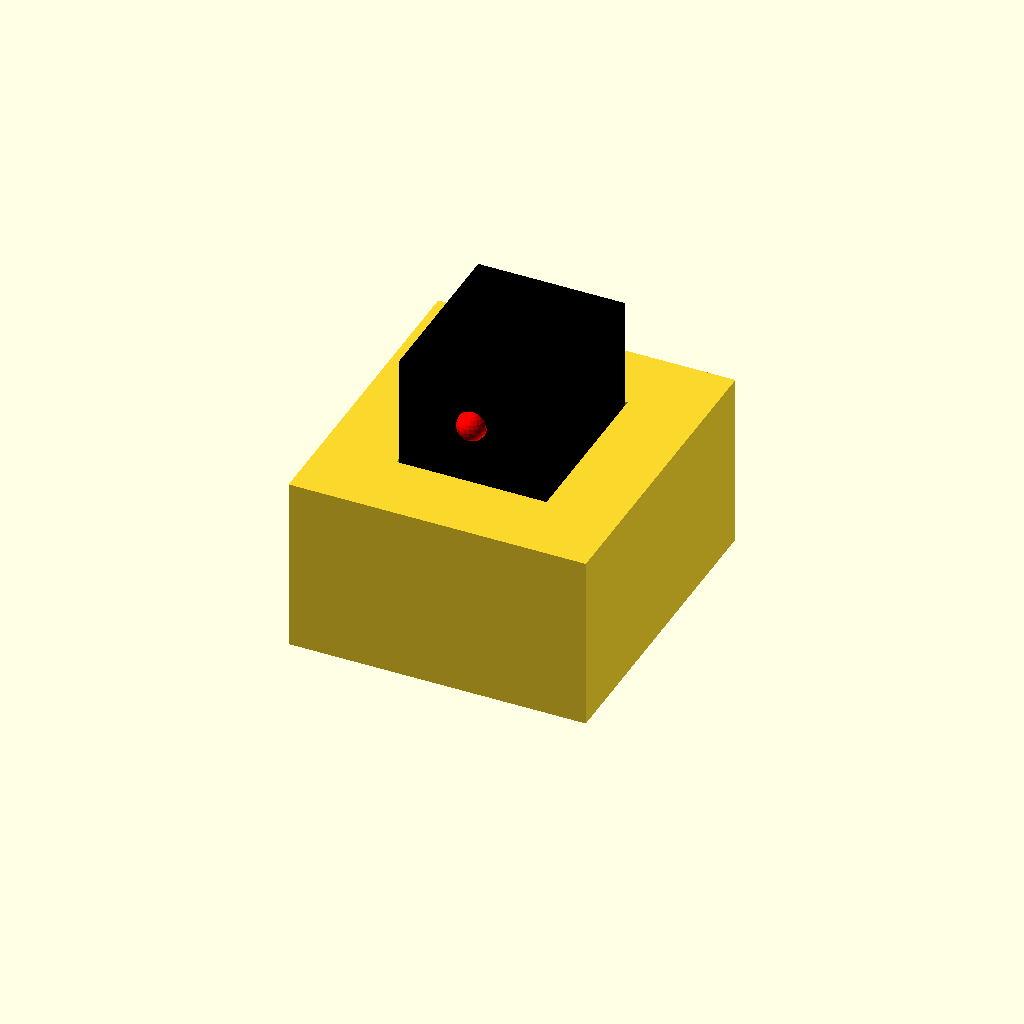
Cell 1: the model at its default parameters.
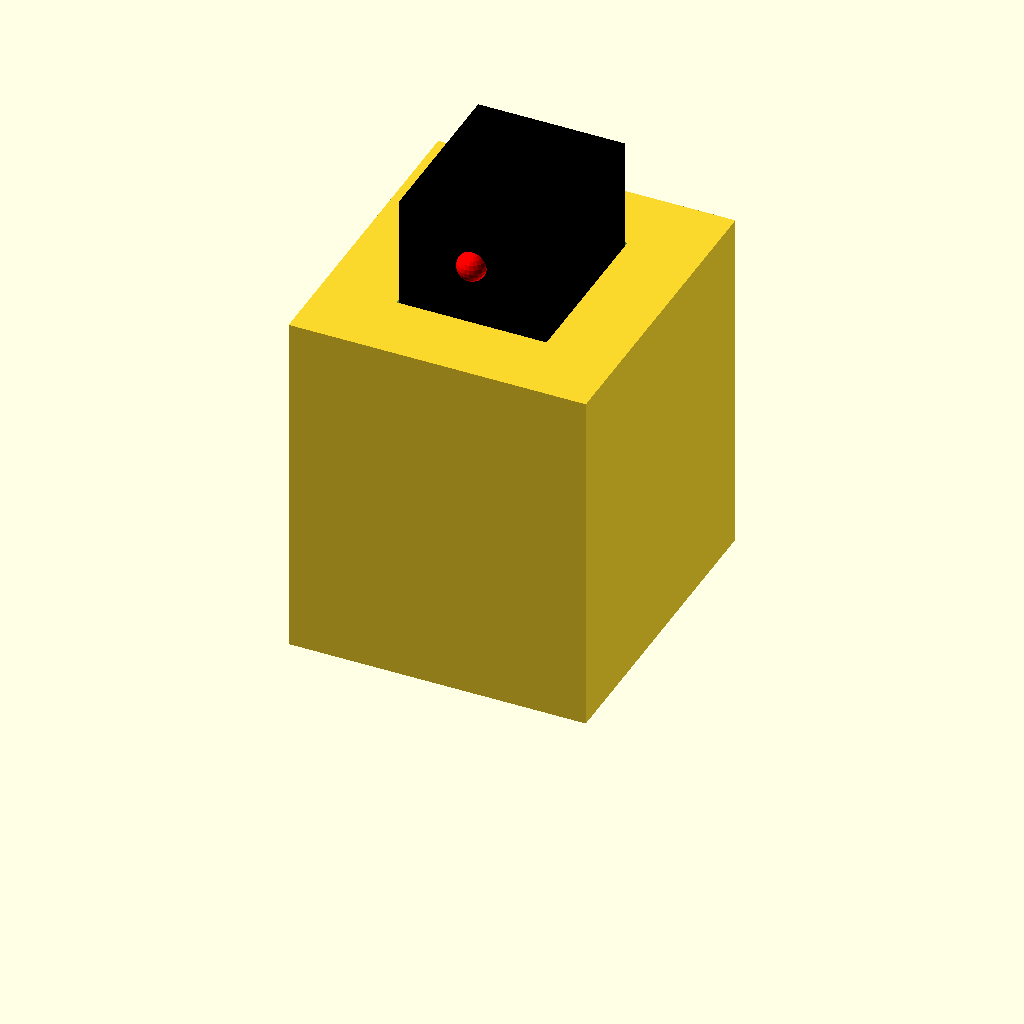
Cell 2: the same model with block_h = 24.
All cells are drawn from one camera (rotation 55°, 0°, 25°, orthographic, colour scheme Cornfield), so only the parameter changes between them.
OpenSCAD source file shield/test/tsop_seat.scad:
// Seat for the two IR receivers glued back to back, as on the prototype: one lens
// faces +Y, one -Y. Same seat as vehicle/gun_block.scad: the pair sinks into a pocket,
// the bodies rest on two ledges, the legs go straight down. Set tsop = tsop38238 to test
// the upgrade receiver.

include <../lib/common.scad>
include <../lib/parts.scad>
use <../vehicle/gun_block.scad>

tsop = tsop1730;
seat_depth = 5;
block_h = 12;
// Dome radius is 2.75; the whole lens must stay above the block top.
min_lens_above_top = 3.5;

pocket = [tsop_w(tsop) + clearance, 2 * tsop_depth(tsop) + clearance, seat_depth];
block = [pocket.x + 10, pocket.y + 10, block_h];

assert(tsop_lens_h(tsop) - seat_depth >= min_lens_above_top, "seat too deep, lens would be covered");
echo(lens_above_block_top = tsop_lens_h(tsop) - seat_depth);

difference() {
    translate([-block.x / 2, -block.y / 2, 0]) cube(block);
    translate([0, 0, block.z]) tsop_seat_cut(tsop, seat_depth, block.z - seat_depth + eps);
}

%translate([0, 0, block_h - seat_depth]) tsop_pair_ghost(tsop);
Customizer parameters (derived from the source; name, type, default, range or options):
seat_depth: number, default 5
block_h: number, default 12
min_lens_above_top: number, default 3.5
